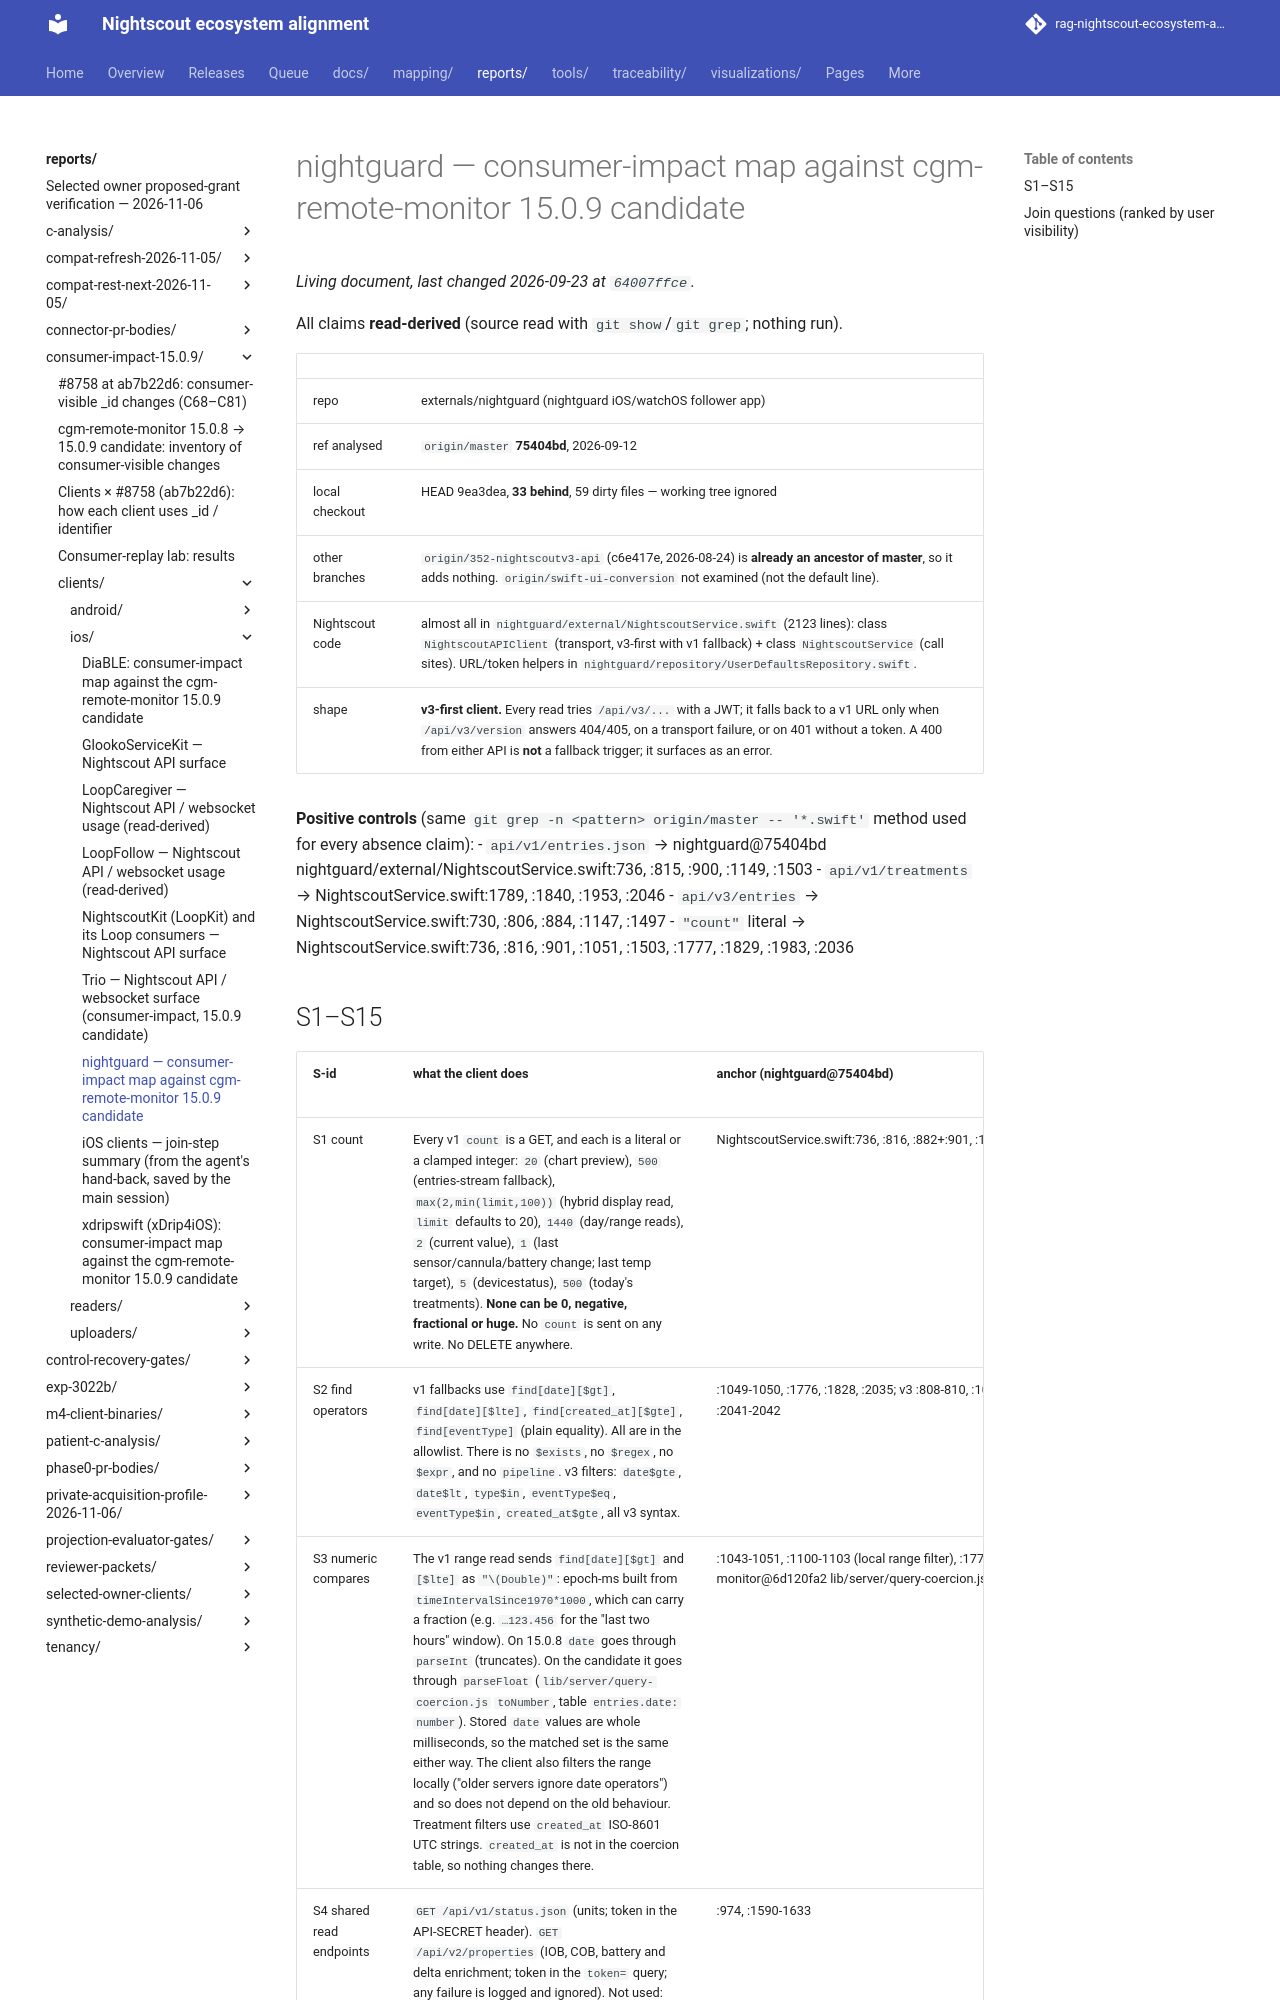

repository: bewest/rag-nightscout-ecosystem-alignment · page: reports/consumer-impact-15.0.9/clients/ios/nightguard.html · generator: mkdocs

# nightguard — consumer-impact map against cgm-remote-monitor 15.0.9 candidate

All claims **read-derived** (source read with `git show`/`git grep`; nothing run).

| | |
|---|---|
| repo | externals/nightguard (nightguard iOS/watchOS follower app) |
| ref analysed | `origin/master` **75404bd**, 2026-09-12 |
| local checkout | HEAD 9ea3dea, **33 behind**, 59 dirty files — working tree ignored |
| other branches | `origin/352-nightscoutv3-api` (c6e417e, 2026-08-24) is **already an ancestor of master**, so it adds nothing. `origin/swift-ui-conversion` not examined (not the default line). |
| Nightscout code | almost all in `nightguard/external/NightscoutService.swift` (2123 lines): class `NightscoutAPIClient` (transport, v3-first with v1 fallback) + class `NightscoutService` (call sites). URL/token helpers in `nightguard/repository/UserDefaultsRepository.swift`. |
| shape | **v3-first client.** Every read tries `/api/v3/...` with a JWT; it falls back to a v1 URL only when `/api/v3/version` answers 404/405, on a transport failure, or on 401 without a token. A 400 from either API is **not** a fallback trigger; it surfaces as an error. |

**Positive controls** (same `git grep -n <pattern> origin/master -- '*.swift'` method used for every absence claim):
- `api/v1/entries.json` → nightguard@75404bd nightguard/external/NightscoutService.swift:736, :815, :900, :1149, :1503
- `api/v1/treatments` → NightscoutService.swift:1789, :1840, :1953, :2046
- `api/v3/entries` → NightscoutService.swift:730, :806, :884, :1147, :1497
- `"count"` literal → NightscoutService.swift:736, :816, :901, :1051, :1503, :1777, :1829, :1983, :2036
